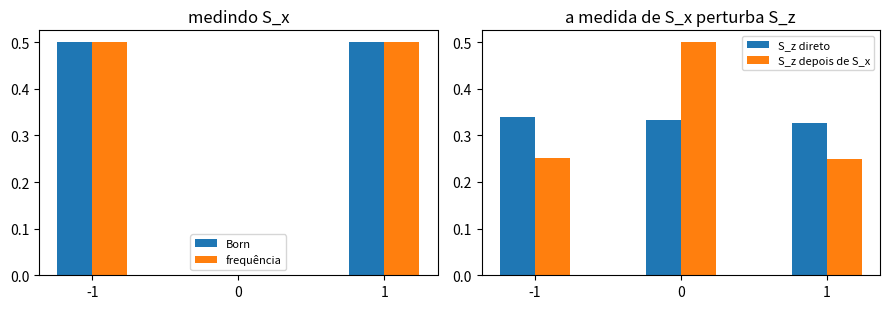

Here is the Python script that generated this plot:
import numpy as np
import matplotlib.pyplot as plt

# Uma máquina de medir. Spin 1, na base |m = +1>, |m = 0>, |m = -1> de S_z (hbar = 1).
rng = np.random.default_rng(2026)
r2 = np.sqrt(2)
Sx = np.array([[0, 1, 0], [1, 0, 1], [0, 1, 0]], dtype=complex) / r2
Sz = np.diag([1.0, 0.0, -1.0]).astype(complex)

psi = np.array([1, 1j, 1], dtype=complex)
psi = psi / np.linalg.norm(psi)

def espectro(A):
    """autovalores distintos de A e o projetor sobre cada autoespaço (vale com degenerescência)"""
    a, V = np.linalg.eigh(A)
    vals, projs = [], []
    for k in range(len(a)):
        if vals and abs(a[k] - vals[-1]) < 1e-9:
            projs[-1] = projs[-1] + np.outer(V[:, k], V[:, k].conj())
        else:
            vals.append(a[k]); projs.append(np.outer(V[:, k], V[:, k].conj()))
    return np.array(vals), projs

def mede(A, psi):
    """devolve (resultado, estado depois da medida, todos os resultados possíveis, probabilidades)"""
    vals, projs = espectro(A)
    # regra de Born: P(a_k) = <psi| Pi_k |psi>
    prob = np.array([np.vdot(psi, Pi @ psi).real for Pi in projs])
    k = rng.choice(len(vals), p=prob / prob.sum())
    # colapso (Lüders): projeta no autoespaço do resultado e renormaliza
    depois = projs[k] @ psi
    depois = depois / np.linalg.norm(depois)
    return vals[k], depois, vals, prob

# --- 1. muitas cópias do mesmo estado, medindo S_x
N = 20000
_, _, vals, prob = mede(Sx, psi)
res = np.array([mede(Sx, psi)[0] for _ in range(N)])
freq = np.array([np.mean(np.isclose(res, v)) for v in vals])
media_exata = np.vdot(psi, Sx @ psi).real
var_exata = np.vdot(psi, Sx @ Sx @ psi).real - media_exata**2
print("resultados possíveis de S_x:", np.round(vals, 6) + 0.0)
print("probabilidades (Born):      ", np.round(prob, 4))
print("frequências em", N, "medidas:", np.round(freq, 4))
print(f"<S_x> = <psi|S_x|psi> = {media_exata:.4f}    média amostral = {res.mean():.4f}")
print(f"(Delta S_x)^2 exato   = {var_exata:.4f}    variância amostral = {res.var():.4f}")

# --- 2. medir S_x e depois S_z na mesma cópia, contra medir S_z direto
direto = np.array([mede(Sz, psi)[0] for _ in range(N)])
seq = []
for _ in range(N):
    sx, depois, _, _ = mede(Sx, psi)
    sz, _, _, _ = mede(Sz, depois)
    seq.append((sx, sz))
seq = np.array(seq)
mz = np.array([1.0, 0.0, -1.0])
p_direto = np.array([np.mean(np.isclose(direto, m)) for m in mz])
p_depois = np.array([np.mean(np.isclose(seq[:, 1], m)) for m in mz])
print("S_z medido direto:          ", np.round(p_direto, 3), "  (Born:", np.round(np.abs(psi)**2, 3), ")")
print("S_z medido depois de S_x:   ", np.round(p_depois, 3))

fig, ax = plt.subplots(1, 2, figsize=(9, 3.2))
ax[0].bar(vals - 0.12, prob, width=0.24, label="Born")
ax[0].bar(vals + 0.12, freq, width=0.24, label="frequência")
ax[0].set_xticks(vals); ax[0].set_title("medindo S_x"); ax[0].legend(fontsize=8)
ax[1].bar(mz - 0.12, p_direto, width=0.24, label="S_z direto")
ax[1].bar(mz + 0.12, p_depois, width=0.24, label="S_z depois de S_x")
ax[1].set_xticks(mz); ax[1].set_title("a medida de S_x perturba S_z"); ax[1].legend(fontsize=8)
plt.tight_layout()
plt.show()
